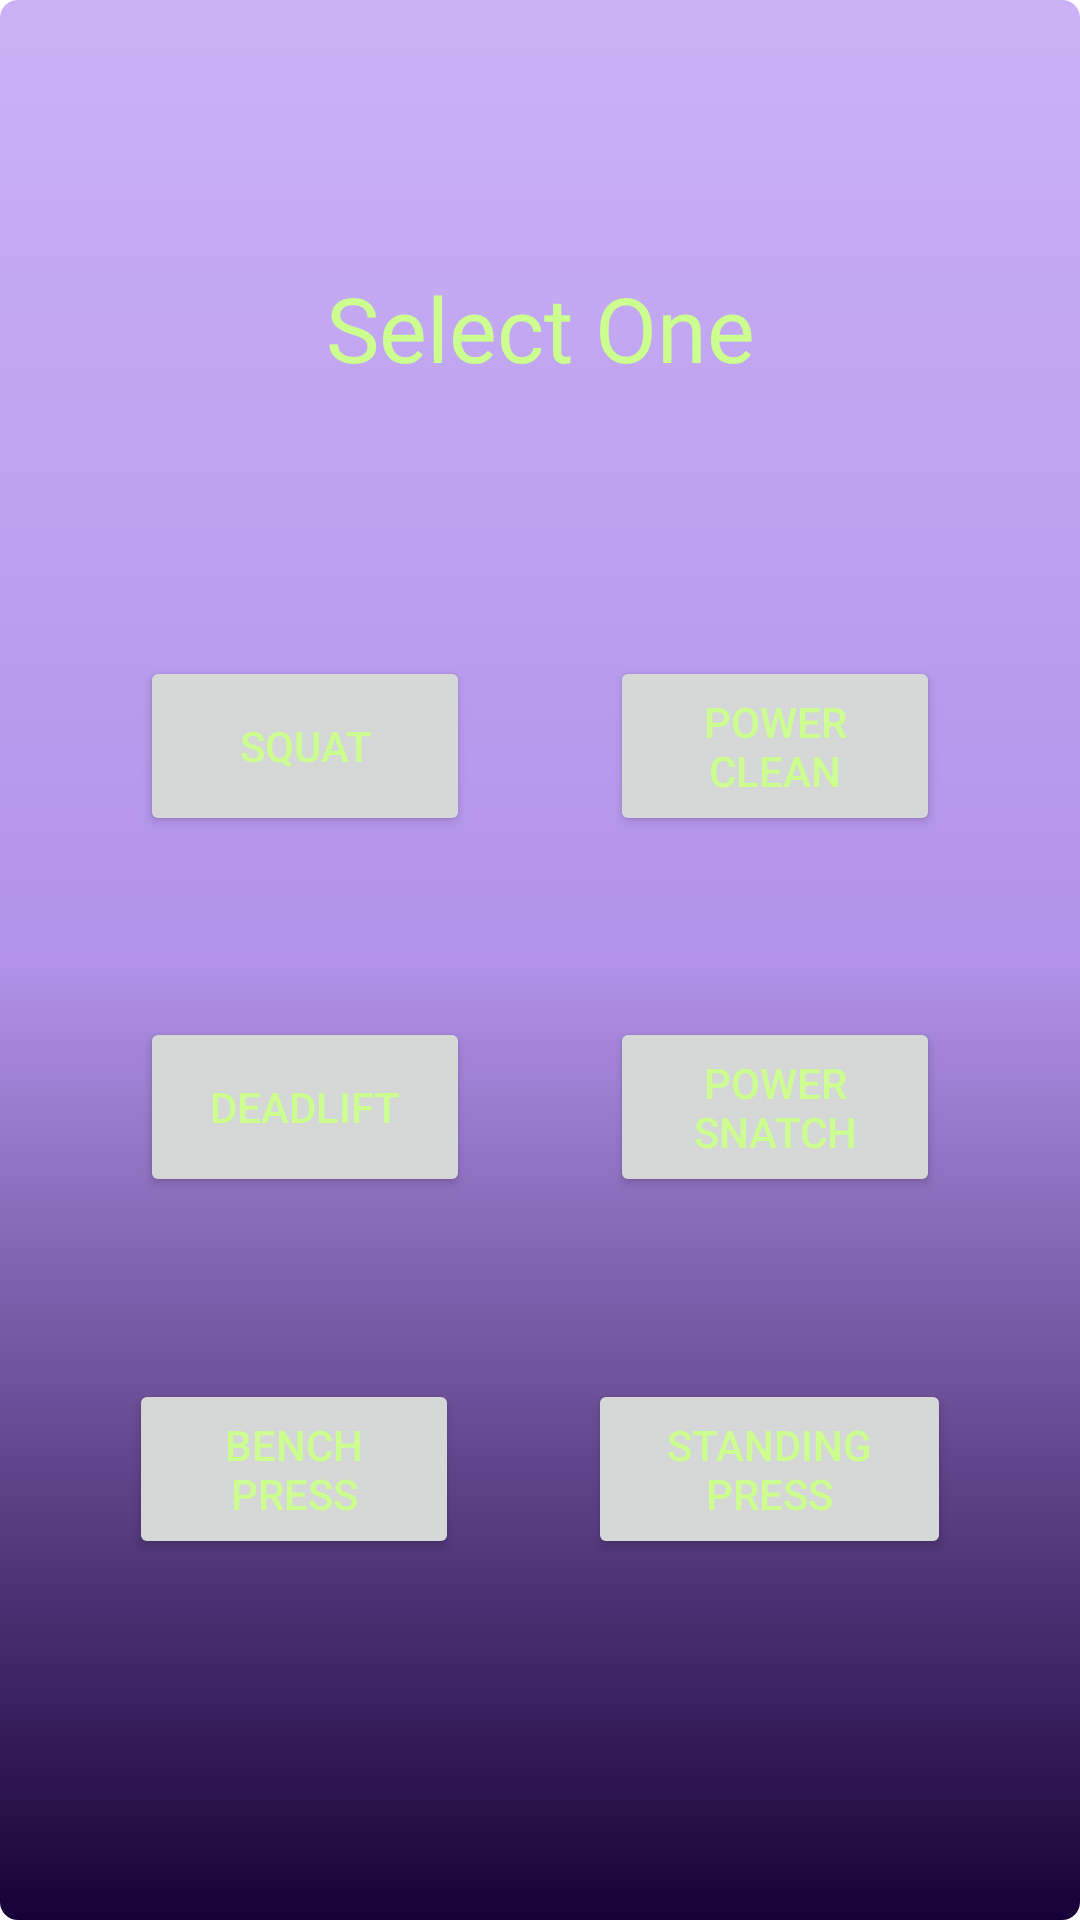

Here is an Android app screen rendered from its layout file. Give the layout XML and the strings, colors and styles it references.
<!-- AndroidManifest.xml: application theme Theme.Sweaty -->
<!-- res/layout/powerlifting_activity.xml -->
<?xml version="1.0" encoding="utf-8"?>
<androidx.constraintlayout.widget.ConstraintLayout xmlns:android="http://schemas.android.com/apk/res/android"
    xmlns:app="http://schemas.android.com/apk/res-auto"
    xmlns:tools="http://schemas.android.com/tools"
    android:layout_width="match_parent"
    android:layout_height="match_parent"
    tools:context=".ToTemplateActivity"><![CDATA[




    />









    ]]>

    <Button
        android:id="@+id/pplButton"
        android:layout_width="110dp"
        android:layout_height="60dp"
        android:layout_marginTop="168dp"
        android:layout_marginBottom="10dp"
        android:text="Squat"
        app:layout_constraintBottom_toTopOf="@+id/ulButton"
        app:layout_constraintEnd_toStartOf="@+id/button"
        app:layout_constraintStart_toStartOf="parent"
        app:layout_constraintTop_toTopOf="parent" />

    <Button
        android:id="@+id/button"
        android:layout_width="110dp"
        android:layout_height="60dp"
        android:layout_marginTop="168dp"
        android:layout_marginBottom="10dp"
        android:text="Power Clean"
        app:layout_constraintBottom_toTopOf="@+id/button2"
        app:layout_constraintEnd_toEndOf="parent"
        app:layout_constraintStart_toEndOf="@+id/pplButton"
        app:layout_constraintTop_toTopOf="parent" />

    <Button
        android:id="@+id/broButton"
        android:layout_width="121dp"
        android:layout_height="60dp"
        android:layout_marginBottom="70dp"
        android:text="Standing Press"
        app:layout_constraintBottom_toBottomOf="parent"
        app:layout_constraintEnd_toEndOf="parent"
        app:layout_constraintStart_toEndOf="@+id/fullButton"
        app:layout_constraintTop_toBottomOf="@+id/button2"
        app:layout_constraintVertical_bias="0.027" />

    <Button
        android:id="@+id/ulButton"
        android:layout_width="110dp"
        android:layout_height="60dp"
        android:layout_marginBottom="10dp"
        android:text="Deadlift"
        app:layout_constraintBottom_toTopOf="@+id/fullButton"
        app:layout_constraintEnd_toStartOf="@+id/button2"
        app:layout_constraintStart_toStartOf="parent"
        app:layout_constraintTop_toBottomOf="@+id/pplButton" />

    <Button
        android:id="@+id/fullButton"
        android:layout_width="110dp"
        android:layout_height="60dp"
        android:layout_marginBottom="70dp"
        android:text="Bench Press"
        app:layout_constraintBottom_toBottomOf="parent"
        app:layout_constraintEnd_toStartOf="@+id/broButton"
        app:layout_constraintStart_toStartOf="parent"
        app:layout_constraintTop_toBottomOf="@+id/ulButton" />

    <Button
        android:id="@+id/button2"
        android:layout_width="110dp"
        android:layout_height="60dp"
        android:layout_marginBottom="10dp"
        android:text="Power Snatch"
        app:layout_constraintBottom_toTopOf="@+id/broButton"
        app:layout_constraintEnd_toEndOf="parent"
        app:layout_constraintStart_toEndOf="@+id/ulButton"
        app:layout_constraintTop_toBottomOf="@+id/button" />

    <TextView
        android:id="@+id/textView3"
        android:layout_width="wrap_content"
        android:layout_height="wrap_content"
        android:fontFamily="@font/montserrat_bold"
        android:text="Select One"
        android:textSize="30sp"
        app:layout_constraintBottom_toTopOf="@+id/button"
        app:layout_constraintEnd_toEndOf="parent"
        app:layout_constraintStart_toStartOf="parent"
        app:layout_constraintTop_toTopOf="parent" />

</androidx.constraintlayout.widget.ConstraintLayout>
<!-- resources referenced by this layout -->
<resources>
  <style name="Theme.Sweaty" parent="Theme.MaterialComponents.Light.NoActionBar">
          
          <item name="colorPrimary">#01579B</item>
          <item name="colorPrimaryVariant">@color/purple_700</item>
          <item name="colorOnPrimary">#CCFF90</item>
          <item name="android:windowBackground">@drawable/activity_background</item>
          <item name="android:textColor">#CCFF90</item>
  
          
          <item name="android:statusBarColor" tools:targetApi="l">?attr/colorPrimaryVariant</item>
          
      </style>
  <!-- drawable activity_background (drawable) -->
  <?xml version="1.0" encoding="utf-8"?>
  <selector xmlns:android="http://schemas.android.com/apk/res/android">
      <item>
          <shape xmlns:android="http://schemas.android.com/apk/res/android" android:shape="rectangle">
              <gradient
                  android:angle="90"
                  android:endColor="#CBB2F6"
                  android:centerColor="#B292EA"
                  android:startColor="#FF170037"
                  android:type="linear"
                  />
              <corners android:radius="6dp" />
          </shape>
      </item>
  </selector>
  <!-- not gathered from this repository: default colours our renderer supplied (Android Studio template values) -->
  <color name="purple_700">#FF3700B3</color>
</resources>
